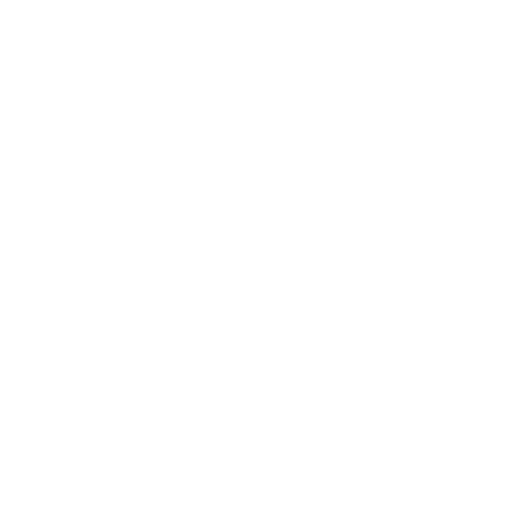
t = 0.00 s
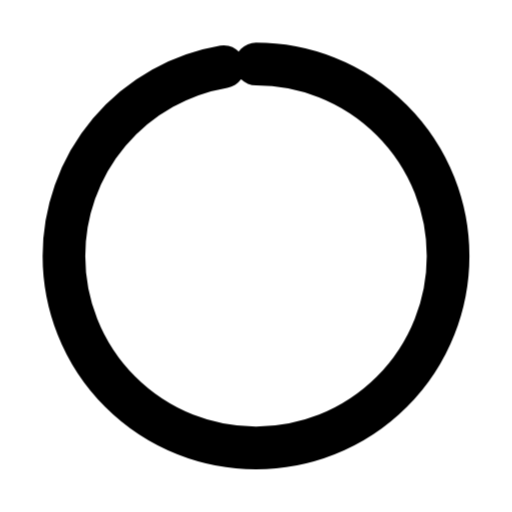
t = 0.47 s
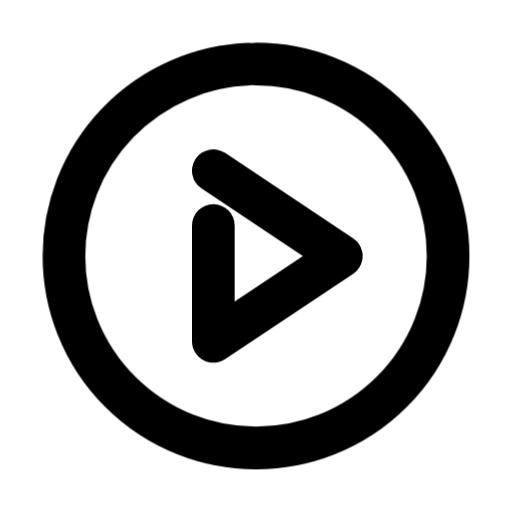
t = 0.94 s
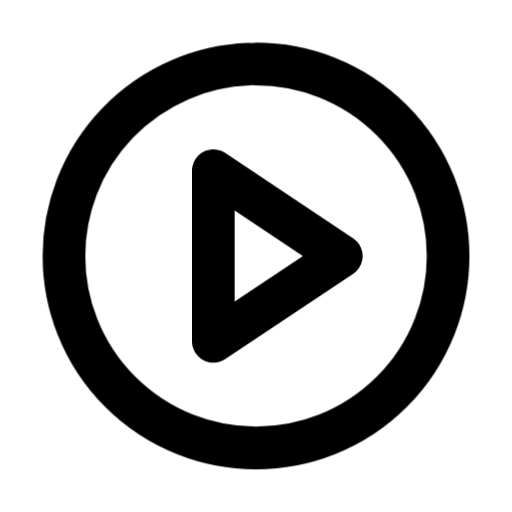
t = 1.25 s
t = 1.79 s: frame unchanged from t = 1.25 s, image omitted
t = 2.33 s: frame unchanged from t = 1.25 s, image omitted

The animated SVG that drew these frames (rendered in a browser with its animation timeline set to each time). Animation: 2 CSS @keyframes rules; one cycle of 2.65 s, repeats indefinitely.

<svg xmlns="http://www.w3.org/2000/svg" width="24" height="24" fill="none" stroke="currentColor" stroke-linecap="round" stroke-linejoin="round" stroke-width="2" viewBox="0 0 24 24">
    <!-- Generated by scripts/icon-expansion/generate.mjs -->
    <!-- Motion: trace each stroke from its own origin, accumulate the drawing, then hold before restarting. -->
    <style>
        @media (prefers-reduced-motion: no-preference) {
            @keyframes ira-stroke-play-circle-0 { 0% { stroke-dashoffset: 1; opacity: 0; } 0.4% { opacity: 1; } 23.5%, 88% { stroke-dashoffset: 0; opacity: 1; } 100% { stroke-dashoffset: 0; opacity: 0; } }
            [data-ira-stroke-reveal="play-circle"] [data-ira-line="0"] { stroke-dasharray: 1 1; animation: ira-stroke-play-circle-0 2.65s cubic-bezier(.25,.65,.35,1) infinite; }
            @keyframes ira-stroke-play-circle-1 { 0%, 23.5% { stroke-dashoffset: 1; opacity: 0; } 23.9% { opacity: 1; } 47%, 88% { stroke-dashoffset: 0; opacity: 1; } 100% { stroke-dashoffset: 0; opacity: 0; } }
            [data-ira-stroke-reveal="play-circle"] [data-ira-line="1"] { stroke-dasharray: 1 1; animation: ira-stroke-play-circle-1 2.65s cubic-bezier(.25,.65,.35,1) infinite; }
        }
    </style>
    <g data-ira-stroke-reveal="play-circle"><path data-ira-line="0" pathLength="1" d="M12 3A9 9 0 1 1 12 21A9 9 0 1 1 12 3z"/><path data-ira-line="1" pathLength="1" d="M10 8L16 12L10 16z"/></g>
</svg>
